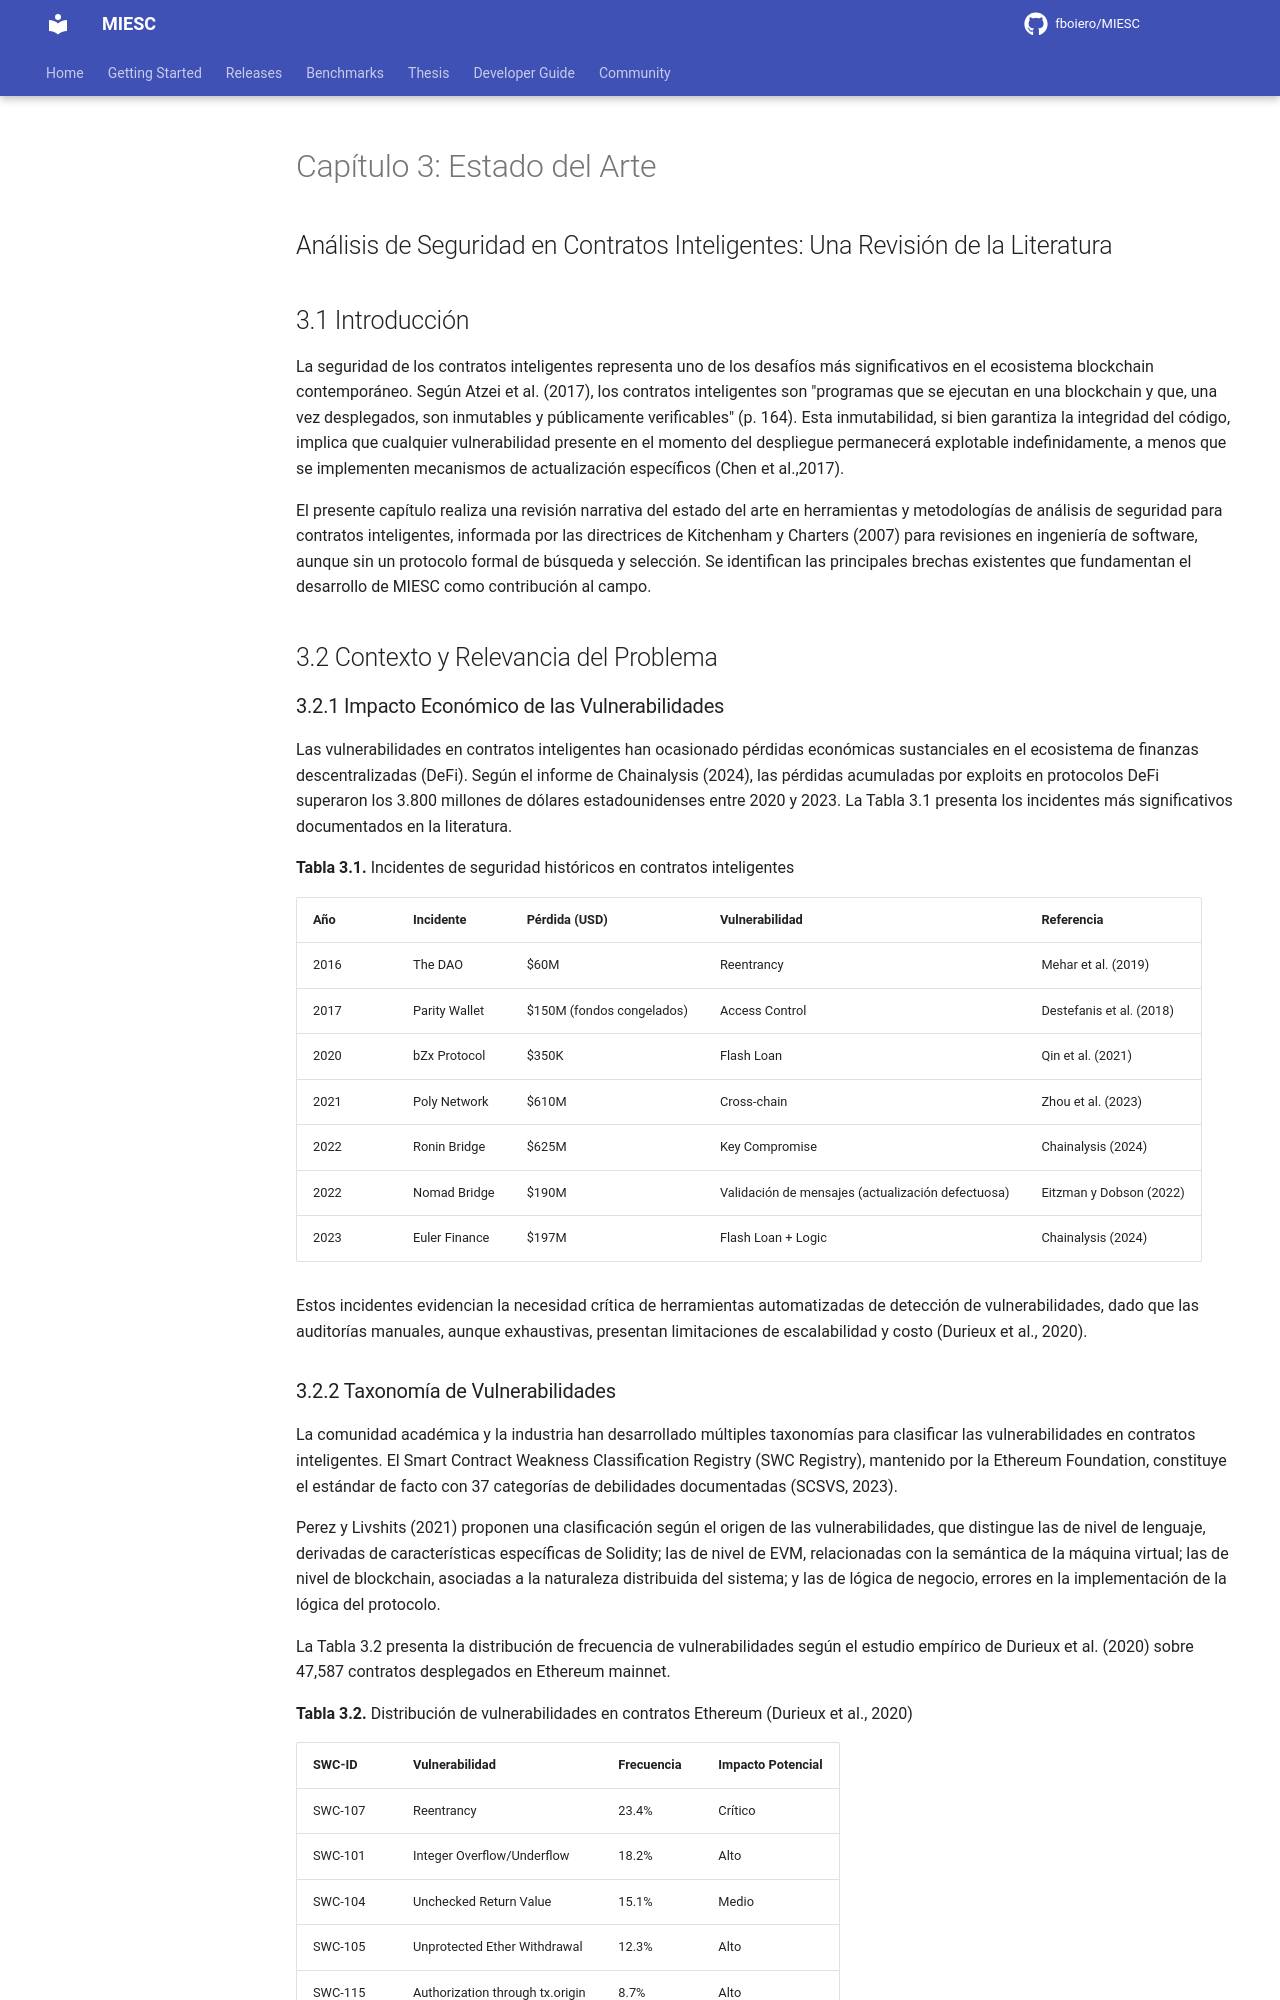

repository: fboiero/MIESC · page: tesis/CAPITULO_ESTADO_DEL_ARTE/index.html · generator: jekyll

# Capítulo 3: Estado del Arte

## Análisis de Seguridad en Contratos Inteligentes: Una Revisión de la Literatura

## 3.1 Introducción

La seguridad de los contratos inteligentes representa uno de los desafíos más significativos en el ecosistema blockchain contemporáneo. Según Atzei et al. (2017), los contratos inteligentes son "programas que se ejecutan en una blockchain y que, una vez desplegados, son inmutables y públicamente verificables" (p. 164). Esta inmutabilidad, si bien garantiza la integridad del código, implica que cualquier vulnerabilidad presente en el momento del despliegue permanecerá explotable indefinidamente, a menos que se implementen mecanismos de actualización específicos (Chen et al.,2017).

El presente capítulo realiza una revisión narrativa del estado del arte en herramientas y metodologías de análisis de seguridad para contratos inteligentes, informada por las directrices de Kitchenham y Charters (2007) para revisiones en ingeniería de software, aunque sin un protocolo formal de búsqueda y selección. Se identifican las principales brechas existentes que fundamentan el desarrollo de MIESC como contribución al campo.

## 3.2 Contexto y Relevancia del Problema

### 3.2.1 Impacto Económico de las Vulnerabilidades

Las vulnerabilidades en contratos inteligentes han ocasionado pérdidas económicas sustanciales en el ecosistema de finanzas descentralizadas (DeFi). Según el informe de Chainalysis (2024), las pérdidas acumuladas por exploits en protocolos DeFi superaron los 3.800 millones de dólares estadounidenses entre 2020 y 2023. La Tabla 3.1 presenta los incidentes más significativos documentados en la literatura.

**Tabla 3.1.** Incidentes de seguridad históricos en contratos inteligentes

| Año | Incidente | Pérdida (USD) | Vulnerabilidad | Referencia |
|-----|-----------|---------------|----------------|------------|
| 2016 | The DAO | $60M | Reentrancy | Mehar et al. (2019) |
| 2017 | Parity Wallet | $150M (fondos congelados) | Access Control | Destefanis et al. (2018) |
| 2020 | bZx Protocol | $350K | Flash Loan | Qin et al. (2021) |
| 2021 | Poly Network | $610M | Cross-chain | Zhou et al. (2023) |
| 2022 | Ronin Bridge | $625M | Key Compromise | Chainalysis (2024) |
| 2022 | Nomad Bridge | $190M | Validación de mensajes (actualización defectuosa) | Eitzman y Dobson (2022) |
| 2023 | Euler Finance | $197M | Flash Loan + Logic | Chainalysis (2024) |

Estos incidentes evidencian la necesidad crítica de herramientas automatizadas de detección de vulnerabilidades, dado que las auditorías manuales, aunque exhaustivas, presentan limitaciones de escalabilidad y costo (Durieux et al., 2020).

### 3.2.2 Taxonomía de Vulnerabilidades

La comunidad académica y la industria han desarrollado múltiples taxonomías para clasificar las vulnerabilidades en contratos inteligentes. El Smart Contract Weakness Classification Registry (SWC Registry), mantenido por la Ethereum Foundation, constituye el estándar de facto con 37 categorías de debilidades documentadas (SCSVS, 2023).

Perez y Livshits (2021) proponen una clasificación según el origen de las vulnerabilidades, que distingue las de nivel de lenguaje, derivadas de características específicas de Solidity; las de nivel de EVM, relacionadas con la semántica de la máquina virtual; las de nivel de blockchain, asociadas a la naturaleza distribuida del sistema; y las de lógica de negocio, errores en la implementación de la lógica del protocolo.

La Tabla 3.2 presenta la distribución de frecuencia de vulnerabilidades según el estudio empírico de Durieux et al. (2020) sobre 47,587 contratos desplegados en Ethereum mainnet.

**Tabla 3.2.** Distribución de vulnerabilidades en contratos Ethereum (Durieux et al., 2020)

| SWC-ID | Vulnerabilidad | Frecuencia | Impacto Potencial |
|--------|----------------|------------|-------------------|
| SWC-107 | Reentrancy | 23.4% | Crítico |
| SWC-101 | Integer Overflow/Underflow | 18.2% | Alto |
| SWC-104 | Unchecked Return Value | 15.1% | Medio |
| SWC-105 | Unprotected Ether Withdrawal | 12.3% | Alto |
| SWC-115 | Authorization through tx.origin | 8.7% | Alto |
| SWC-116 | Block Timestamp Dependence | 7.2% | Bajo |
| Otros | Diversas | 15.1% | Variable |

## 3.3 Técnicas de Análisis de Seguridad

La literatura identifica cuatro categorías principales de técnicas para el análisis de seguridad en contratos inteligentes (Rameder et al., 2022); las secciones siguientes las caracterizan por sus ventajas, sus limitaciones y sus herramientas representativas.
